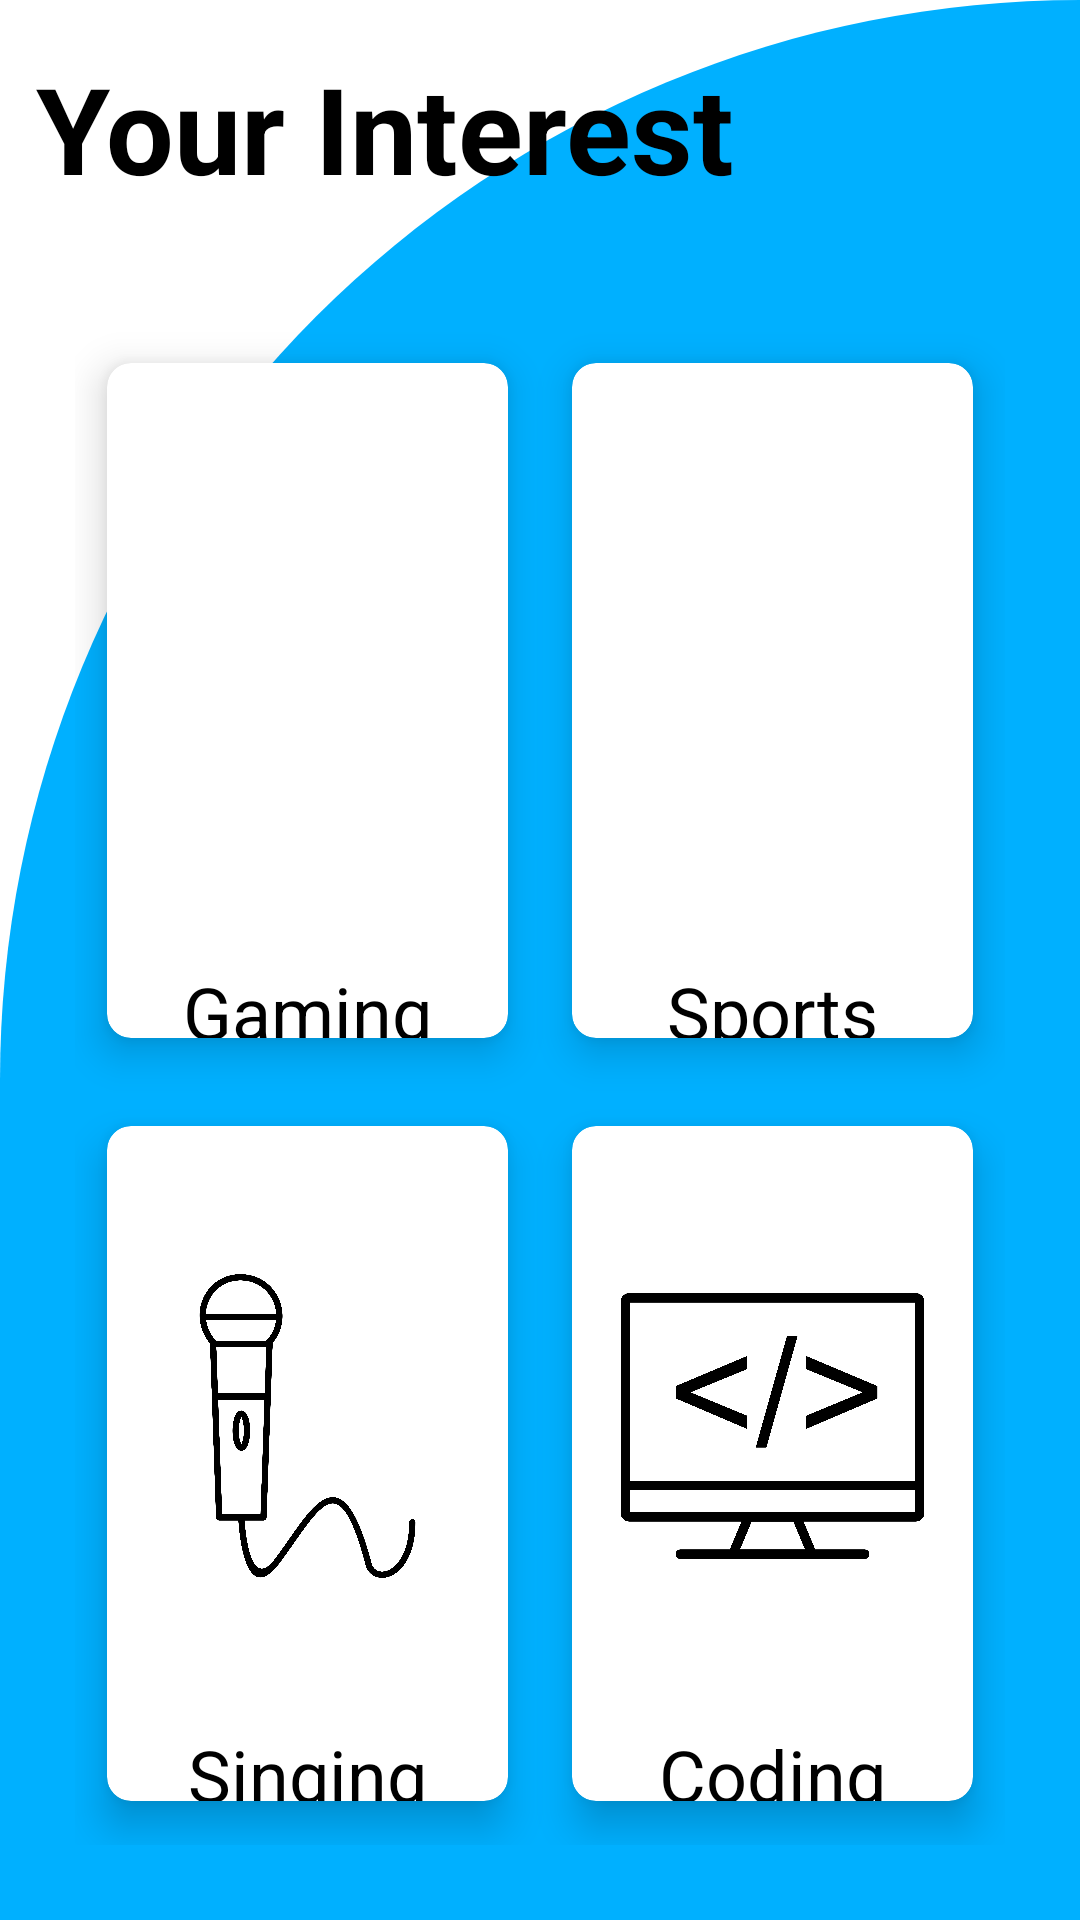

Layout XML and referenced resources for this Android screen:
<!-- AndroidManifest.xml: application theme Theme.Meetup -->
<!-- res/layout/activity_interest.xml -->
<?xml version="1.0" encoding="utf-8"?>
<RelativeLayout xmlns:android="http://schemas.android.com/apk/res/android"
    xmlns:app="http://schemas.android.com/apk/res-auto"
    xmlns:tools="http://schemas.android.com/tools"
    android:layout_width="wrap_content"
    android:layout_height="wrap_content"
    android:background="@drawable/cut_card_background"
    tools:context=".InterestActivity">

    <TextView

        android:id="@+id/textView"
        android:layout_width="wrap_content"
        android:layout_height="wrap_content"
        android:layout_alignParentTop="true"
        android:layout_marginStart="12dp"
        android:layout_marginTop="16dp"
        android:layout_marginEnd="12dp"
        android:layout_marginBottom="12dp"
        android:text="@string/your_interest"
        android:textColor="@color/black"
        android:textSize="40sp"
        android:textStyle="bold" />

    <GridLayout
        android:layout_width="match_parent"
        android:layout_height="match_parent"
        android:layout_below="@+id/textView"
        android:layout_margin="25dp"
        android:layout_marginTop="20dp"
        android:columnCount="2"
        android:rowCount="2">

        <androidx.cardview.widget.CardView
            android:id="@+id/cardGame"
            android:layout_width="150dp"
            android:layout_height="5dp"
            android:layout_row="0"
            android:layout_rowWeight="1"
            android:layout_column="0"

            android:layout_columnWeight="1"
            android:layout_gravity="fill"
            app:cardBackgroundColor="#FFFFFF"
            app:cardCornerRadius="8dp"
            app:cardElevation="8dp"
            app:cardUseCompatPadding="true">

            <LinearLayout
                android:layout_width="wrap_content"
                android:layout_height="wrap_content"
                android:layout_gravity="center_vertical|center_horizontal"
                android:gravity="center"
                android:orientation="vertical">

                <ImageView
                    android:layout_width="135dp"
                    android:layout_height="200dp"
                    android:src="@drawable/joystick" />

                <TextView
                    android:layout_width="wrap_content"
                    android:layout_height="wrap_content"
                    android:text="Gaming"
                    android:textColor="@color/black"
                    android:textSize="24sp" />
            </LinearLayout>


        </androidx.cardview.widget.CardView>

        <androidx.cardview.widget.CardView
            android:id="@+id/cardSports"
            android:layout_width="150dp"
            android:layout_height="5dp"
            android:layout_row="0"
            android:layout_rowWeight="1"
            android:layout_column="1"
            android:layout_columnWeight="1"
            android:layout_gravity="fill"
            app:cardBackgroundColor="#FFFFFF"
            app:cardCornerRadius="8dp"
            app:cardElevation="8dp"
            app:cardUseCompatPadding="true">

            <LinearLayout
                android:layout_width="wrap_content"
                android:layout_height="wrap_content"
                android:layout_gravity="center_vertical|center_horizontal"
                android:gravity="center"
                android:orientation="vertical">

                <ImageView
                    android:layout_width="135dp"
                    android:layout_height="200dp"
                    android:src="@drawable/soccer_ball_001" />

                <TextView
                    android:layout_width="wrap_content"
                    android:layout_height="wrap_content"
                    android:text="Sports"
                    android:textColor="@color/black"
                    android:textSize="24sp" />
            </LinearLayout>


        </androidx.cardview.widget.CardView>

        <androidx.cardview.widget.CardView
            android:id="@+id/cardSing"
            android:layout_width="150dp"
            android:layout_height="5dp"
            android:layout_row="1"
            android:layout_rowWeight="1"
            android:layout_column="0"
            android:layout_columnWeight="1"
            android:layout_gravity="fill"
            app:cardBackgroundColor="#FFFFFF"
            app:cardCornerRadius="8dp"
            app:cardElevation="8dp"
            app:cardUseCompatPadding="true">

            <LinearLayout
                android:layout_width="wrap_content"
                android:layout_height="wrap_content"
                android:layout_gravity="center_vertical|center_horizontal"
                android:gravity="center"
                android:orientation="vertical">

                <ImageView
                    android:layout_width="135dp"
                    android:layout_height="200dp"
                    android:src="@drawable/mic" />

                <TextView
                    android:layout_width="wrap_content"
                    android:layout_height="wrap_content"
                    android:text="Singing"
                    android:textColor="@color/black"
                    android:textSize="24sp" />
            </LinearLayout>


        </androidx.cardview.widget.CardView>

        <androidx.cardview.widget.CardView
            android:id="@+id/cardCode"
            android:layout_width="150dp"
            android:layout_height="5dp"
            android:layout_row="1"
            android:layout_rowWeight="1"
            android:layout_column="1"
            android:layout_columnWeight="1"
            android:layout_gravity="fill"
            app:cardBackgroundColor="#FFFFFF"
            app:cardCornerRadius="8dp"
            app:cardElevation="8dp"
            app:cardUseCompatPadding="true">

            <LinearLayout
                android:layout_width="wrap_content"
                android:layout_height="wrap_content"
                android:layout_gravity="center_vertical|center_horizontal"
                android:gravity="center"
                android:orientation="vertical">

                <ImageView
                    android:layout_width="135dp"
                    android:layout_height="200dp"
                    android:src="@drawable/coding" />

                <TextView
                    android:layout_width="wrap_content"
                    android:layout_height="wrap_content"
                    android:text="Coding"
                    android:textColor="@color/black"
                    android:textSize="24sp" />
            </LinearLayout>


        </androidx.cardview.widget.CardView>


    </GridLayout>


</RelativeLayout>
<!-- resources referenced by this layout -->
<resources>
  <color name="black">#FF000000</color>
  <!-- drawable coding: jpg bitmap (drawable, 573198 bytes) -->
  <!-- drawable cut_card_background (drawable) -->
  <?xml version="1.0" encoding="utf-8"?>
  <shape xmlns:android="http://schemas.android.com/apk/res/android"
      android:shape="rectangle">
      <solid android:color="@color/teal_700"/>
      <corners
          android:topLeftRadius="430dp"
          android:topRightRadius="0dp"/>
  
  </shape>
  <!-- drawable mic: jpg bitmap (drawable-v24, 532516 bytes) -->
  <string name="your_interest">Your Interest</string>
  <style name="Theme.Meetup" parent="Theme.MaterialComponents.DayNight.NoActionBar">
          
          <item name="colorPrimary">@color/purple_500</item>
          <item name="colorPrimaryVariant">@color/purple_700</item>
          <item name="colorOnPrimary">@color/white</item>
          
          <item name="colorSecondary">@color/teal_200</item>
          <item name="colorSecondaryVariant">@color/teal_700</item>
          <item name="colorOnSecondary">@color/black</item>
          
          <item name="android:statusBarColor" tools:targetApi="l">?attr/colorPrimaryVariant</item>
          
      </style>
  <color name="teal_700">#00B0FF</color>
  <color name="purple_500">#FF6200EE</color>
  <color name="purple_700">#FF3700B3</color>
  <color name="white">#FFFFFFFF</color>
  <color name="teal_200">#FF03DAC5</color>
</resources>
